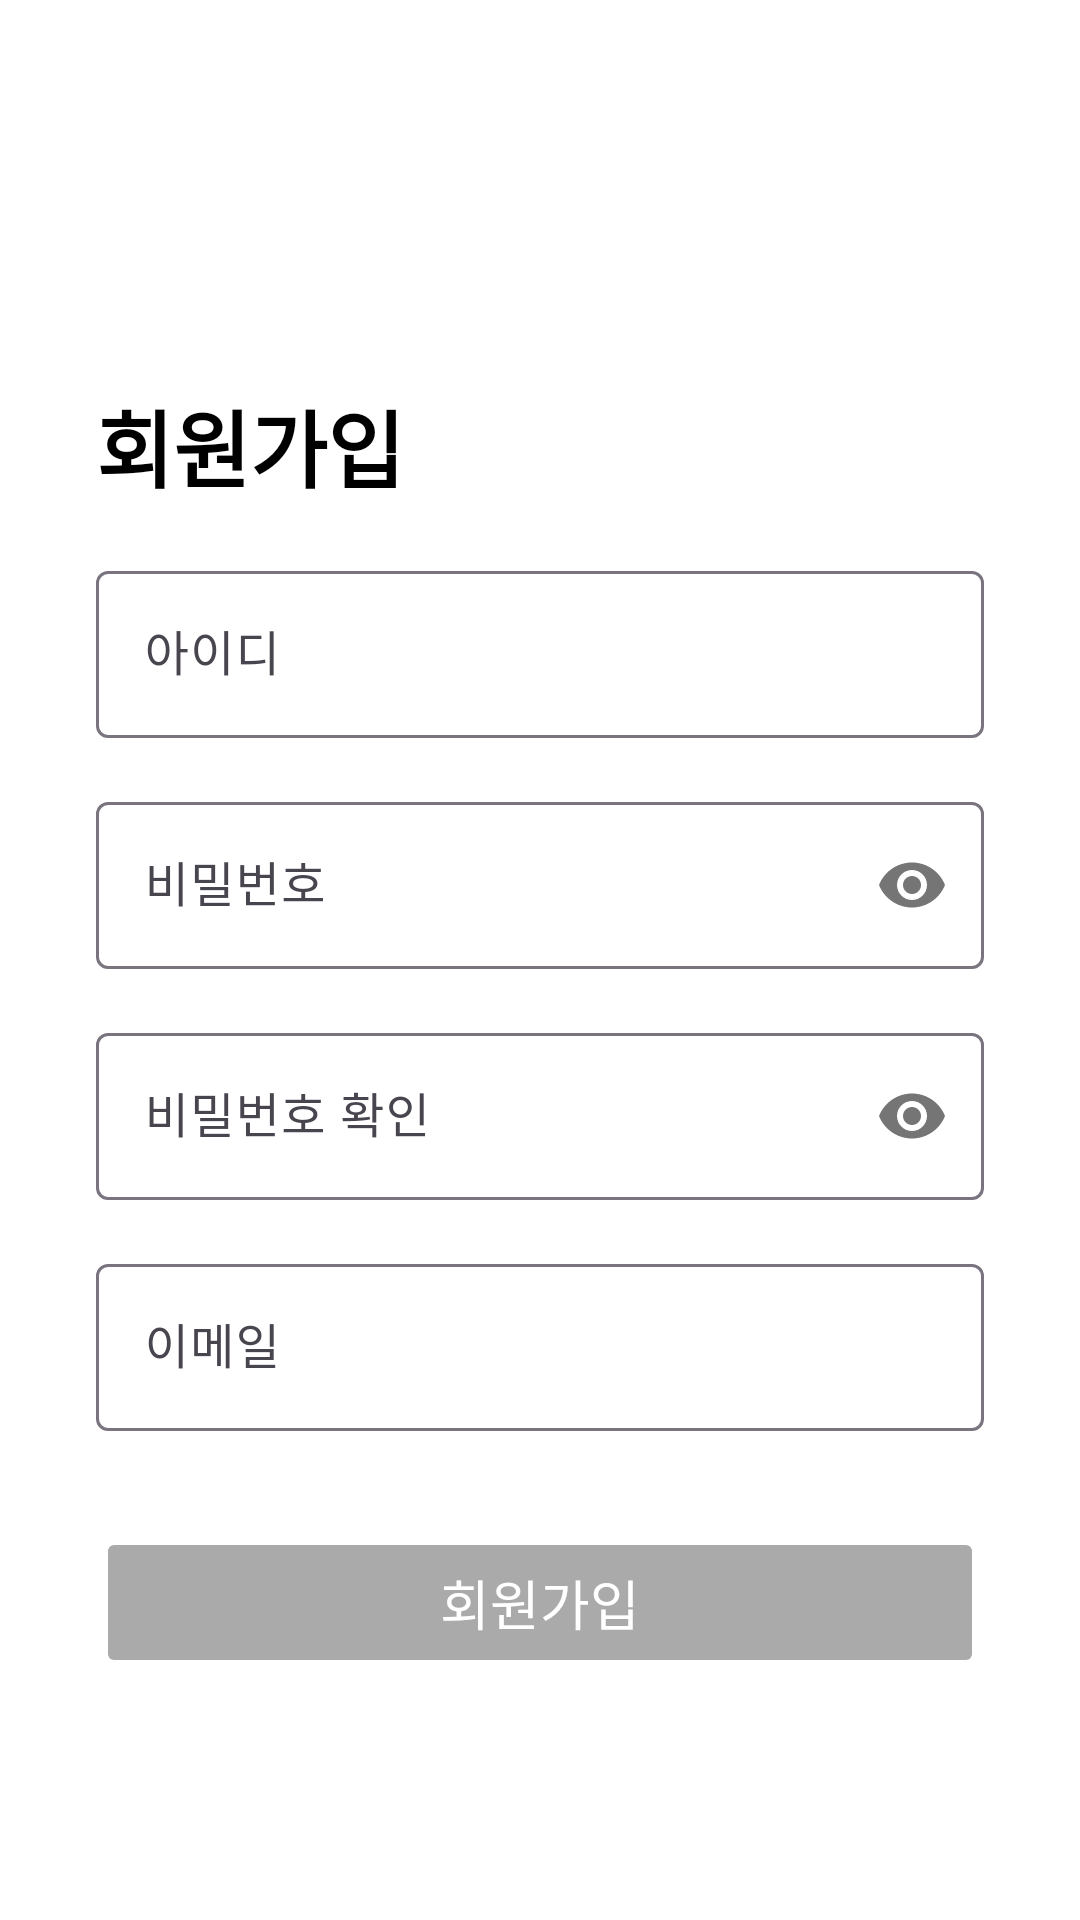

Write the Android layout XML for this screen, with the resource values it uses.
<!-- AndroidManifest.xml: application theme Theme.Caps_project -->
<!-- res/layout/activity_sign_up.xml -->
<?xml version="1.0" encoding="utf-8"?>
<androidx.constraintlayout.widget.ConstraintLayout
    xmlns:android="http://schemas.android.com/apk/res/android"
    xmlns:app="http://schemas.android.com/apk/res-auto"
    xmlns:tools="http://schemas.android.com/tools"
    android:layout_width="match_parent"
    android:layout_height="match_parent"
    android:background="#FFFFFF"
    tools:context=".SignUpActivity">

    <ImageButton
        android:id="@+id/btnBack"
        android:layout_width="wrap_content"
        android:layout_height="wrap_content"
        android:layout_marginStart="16dp"
        android:layout_marginTop="16dp"
        android:background="?attr/selectableItemBackgroundBorderless"
        android:minWidth="48dp"
        android:minHeight="48dp"
        android:src="@drawable/ic_arrow_back"
        app:layout_constraintStart_toStartOf="parent"
        app:layout_constraintTop_toTopOf="parent"
        app:tint="#000000"
        android:contentDescription="뒤로가기" />

    <TextView
        android:id="@+id/tvSignUpTitle"
        android:layout_width="wrap_content"
        android:layout_height="wrap_content"
        android:layout_marginStart="32dp"
        android:layout_marginTop="64dp"
        android:text="회원가입"
        android:textColor="#000000"
        android:textSize="28sp"
        android:textStyle="bold"
        app:layout_constraintStart_toStartOf="parent"
        app:layout_constraintTop_toBottomOf="@+id/btnBack" />

    <com.google.android.material.textfield.TextInputLayout
        android:id="@+id/layoutId"
        style="@style/Widget.Material3.TextInputLayout.OutlinedBox"
        android:layout_width="0dp"
        android:layout_height="wrap_content"
        android:layout_marginStart="32dp"
        android:layout_marginTop="16dp"
        android:layout_marginEnd="32dp"
        android:hint="아이디"
        app:layout_constraintEnd_toEndOf="parent"
        app:layout_constraintStart_toStartOf="parent"
        app:layout_constraintTop_toBottomOf="@+id/tvSignUpTitle">

        <com.google.android.material.textfield.TextInputEditText
            android:id="@+id/etId"
            android:layout_width="match_parent"
            android:layout_height="wrap_content"
            android:inputType="text" />
    </com.google.android.material.textfield.TextInputLayout>

    <TextView
        android:id="@+id/tvIdStatus"
        android:layout_width="wrap_content"
        android:layout_height="wrap_content"
        android:layout_marginStart="4dp"
        android:layout_marginTop="4dp"
        android:textSize="12sp"
        android:visibility="gone"
        app:layout_constraintStart_toStartOf="@+id/layoutId"
        app:layout_constraintTop_toBottomOf="@+id/layoutId"
        tools:text="사용할 수 없는 아이디입니다."
        tools:textColor="#F44336"
        tools:visibility="visible" />

    <com.google.android.material.textfield.TextInputLayout
        android:id="@+id/layoutPassword"
        style="@style/Widget.Material3.TextInputLayout.OutlinedBox"
        android:layout_width="0dp"
        android:layout_height="wrap_content"
        android:layout_marginTop="16dp"
        android:hint="비밀번호"
        app:passwordToggleEnabled="true"
        app:layout_constraintEnd_toEndOf="@+id/layoutId"
        app:layout_constraintStart_toStartOf="@+id/layoutId"
        app:layout_constraintTop_toBottomOf="@+id/tvIdStatus">

        <com.google.android.material.textfield.TextInputEditText
            android:id="@+id/etPassword"
            android:layout_width="match_parent"
            android:layout_height="wrap_content"
            android:inputType="textPassword" />
    </com.google.android.material.textfield.TextInputLayout>

    <com.google.android.material.textfield.TextInputLayout
        android:id="@+id/layoutPasswordConfirm"
        style="@style/Widget.Material3.TextInputLayout.OutlinedBox"
        android:layout_width="0dp"
        android:layout_height="wrap_content"
        android:layout_marginTop="16dp"
        android:hint="비밀번호 확인"
        app:passwordToggleEnabled="true"
        app:layout_constraintEnd_toEndOf="@+id/layoutPassword"
        app:layout_constraintStart_toStartOf="@+id/layoutPassword"
        app:layout_constraintTop_toBottomOf="@+id/layoutPassword">

        <com.google.android.material.textfield.TextInputEditText
            android:id="@+id/etPasswordConfirm"
            android:layout_width="match_parent"
            android:layout_height="wrap_content"
            android:inputType="textPassword" />
    </com.google.android.material.textfield.TextInputLayout>

    <TextView
        android:id="@+id/tvPasswordStatus"
        android:layout_width="wrap_content"
        android:layout_height="wrap_content"
        android:layout_marginStart="4dp"
        android:layout_marginTop="4dp"
        android:textSize="12sp"
        android:visibility="gone"
        app:layout_constraintStart_toStartOf="@+id/layoutPasswordConfirm"
        app:layout_constraintTop_toBottomOf="@+id/layoutPasswordConfirm"
        tools:text="비밀번호가 일치합니다."
        tools:textColor="#4CAF50"
        tools:visibility="visible" />

    <com.google.android.material.textfield.TextInputLayout
        android:id="@+id/layoutEmail"
        style="@style/Widget.Material3.TextInputLayout.OutlinedBox"
        android:layout_width="0dp"
        android:layout_height="wrap_content"
        android:layout_marginTop="16dp"
        android:hint="이메일"
        app:layout_constraintEnd_toEndOf="@+id/layoutPasswordConfirm"
        app:layout_constraintStart_toStartOf="@+id/layoutPasswordConfirm"
        app:layout_constraintTop_toBottomOf="@+id/tvPasswordStatus">

        <com.google.android.material.textfield.TextInputEditText
            android:id="@+id/etEmail"
            android:layout_width="match_parent"
            android:layout_height="wrap_content"
            android:inputType="textEmailAddress" />
    </com.google.android.material.textfield.TextInputLayout>

    <TextView
        android:id="@+id/tvEmailStatus"
        android:layout_width="wrap_content"
        android:layout_height="wrap_content"
        android:layout_marginStart="4dp"
        android:layout_marginTop="4dp"
        android:textSize="12sp"
        android:visibility="gone"
        app:layout_constraintStart_toStartOf="@+id/layoutEmail"
        app:layout_constraintTop_toBottomOf="@+id/layoutEmail"
        tools:text="올바른 이메일 형식이 아닙니다"
        tools:textColor="#F44336"
        tools:visibility="visible" />

    <Button
        android:id="@+id/btnSignUpConfirm"
        android:layout_width="0dp"
        android:layout_height="wrap_content"
        android:layout_marginTop="32dp"
        android:backgroundTint="#AAAAAA"
        android:enabled="false"
        android:padding="12dp"
        android:text="회원가입"
        android:textColor="#FFFFFF"
        android:textSize="18sp"
        app:cornerRadius="50dp"
        app:layout_constraintEnd_toEndOf="@+id/layoutEmail"
        app:layout_constraintStart_toStartOf="@+id/layoutEmail"
        app:layout_constraintTop_toBottomOf="@+id/tvEmailStatus" />

</androidx.constraintlayout.widget.ConstraintLayout>
<!-- resources referenced by this layout -->
<resources>
  <style name="Theme.Caps_project" parent="Base.Theme.Caps_project" />
  <style name="Base.Theme.Caps_project" parent="Theme.Material3.DayNight.NoActionBar">
          <item name="colorPrimary">@color/colorPrimary</item>
          <item name="android:colorBackground">@color/backgroundColor</item>
          <item name="android:textColor">@color/textColorPrimary</item>
      </style>
  <color name="colorPrimary">#4CAF50</color>
  <color name="backgroundColor">#FFFFFF</color>
  <color name="textColorPrimary">#212121</color>
</resources>
